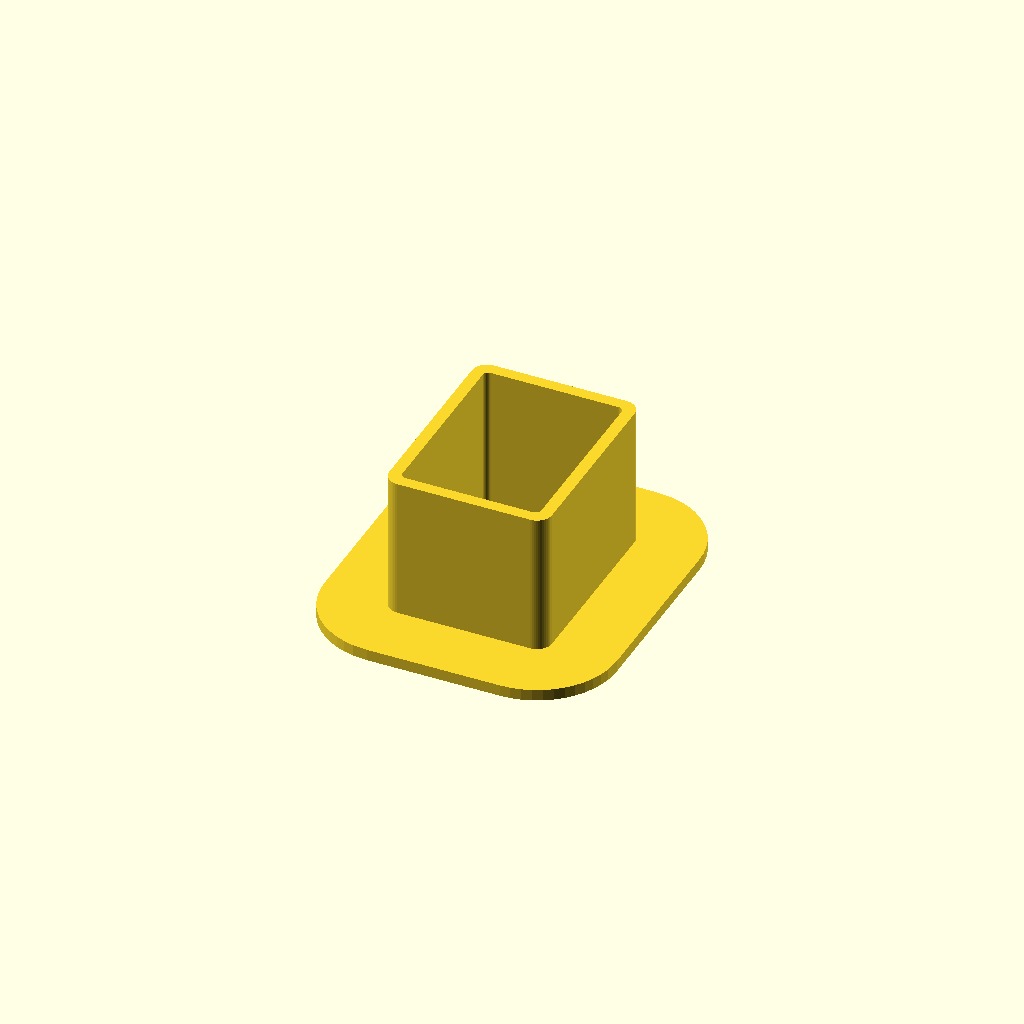
Cell 1: the model at its default parameters.
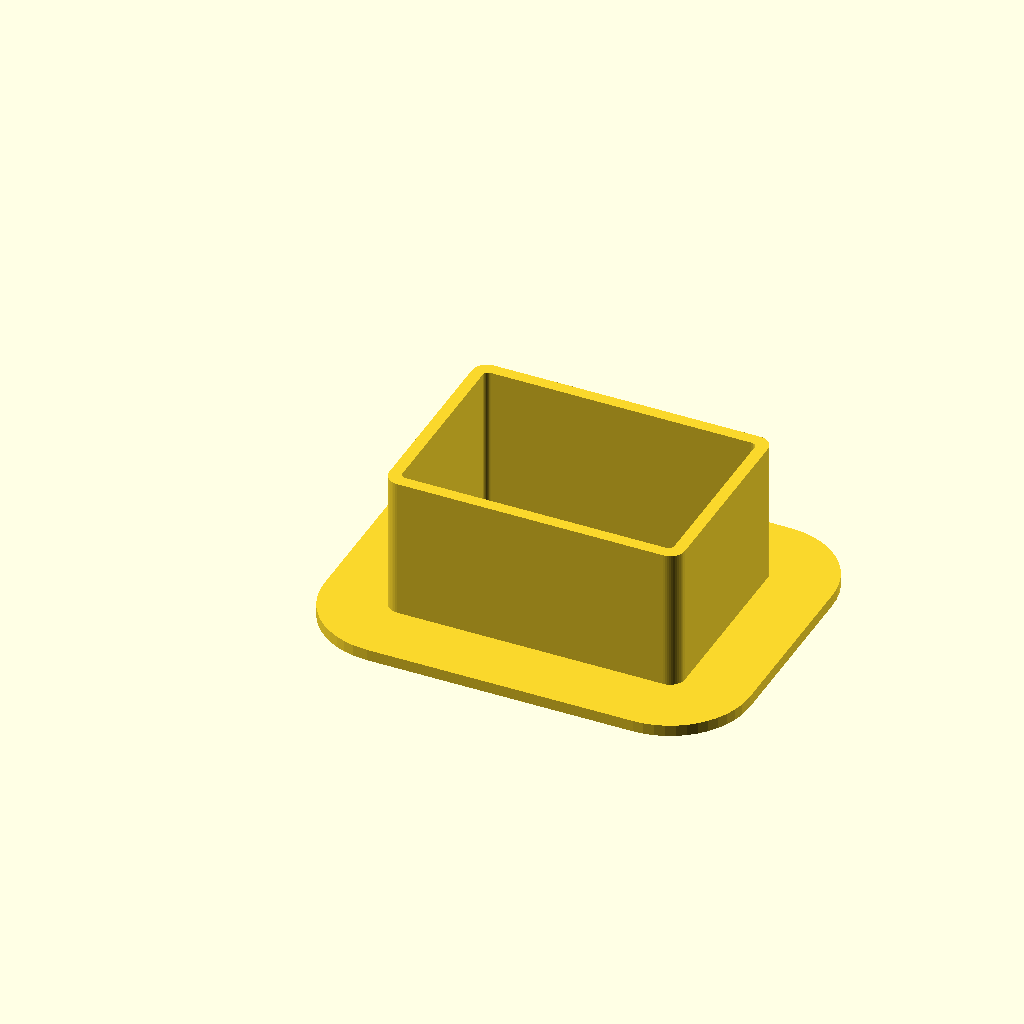
Cell 2 — ow set to 46.8, the other parameters unchanged.
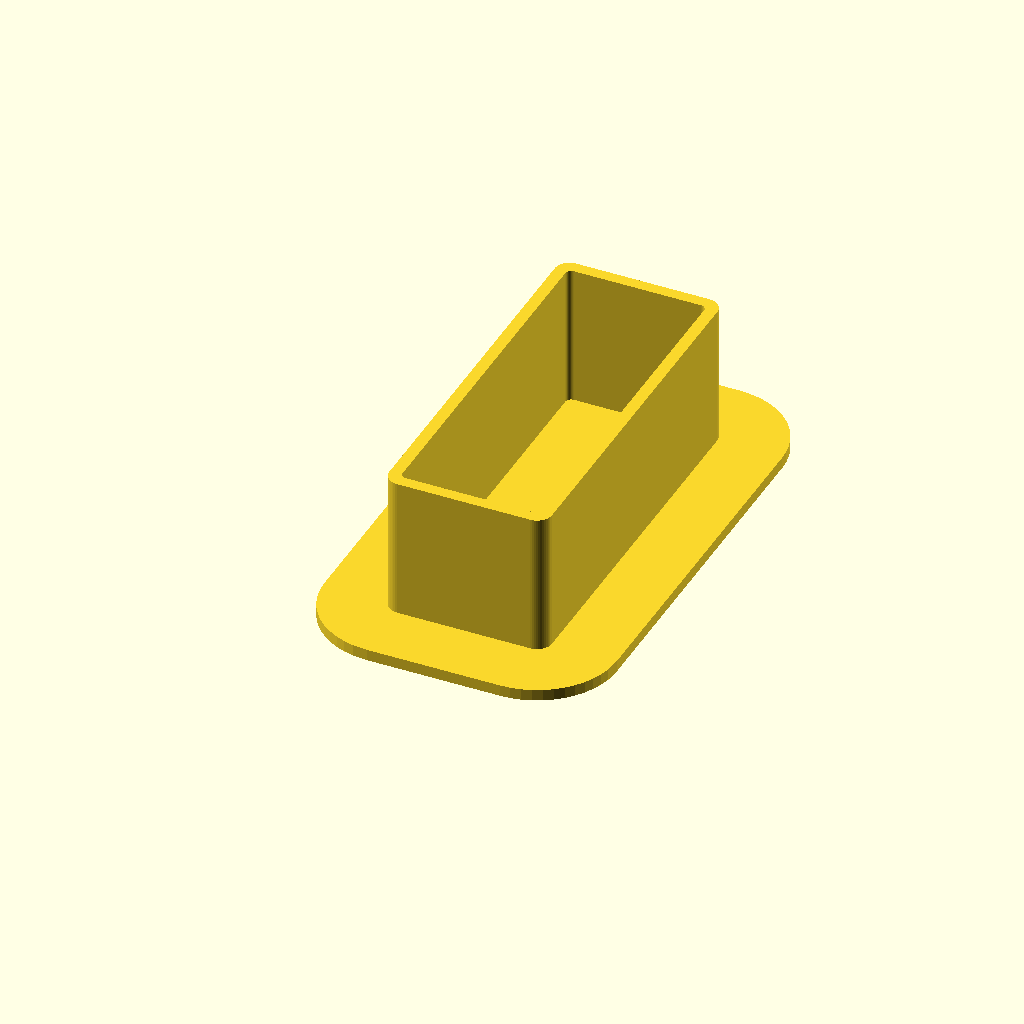
Cell 3: oh = 62.4 (everything else at default).
All cells are drawn from one camera (rotation 55°, 0°, 25°, orthographic, colour scheme Cornfield), so only the parameter changes between them.
OpenSCAD source file OsmoStand.scad:
$fn=50;
ow=23.4;
oh=31.2;
linear_extrude(2) offset(14) square([ow,oh]);
linear_extrude(27)
difference(){
  offset(2.6) square([ow,oh]);
  translate([.5,.5]) offset(1) square([ow-1,oh-1]);
}
Parameter table extracted from the source (name, type, default, range or options):
ow: number, default 23.4
oh: number, default 31.2
